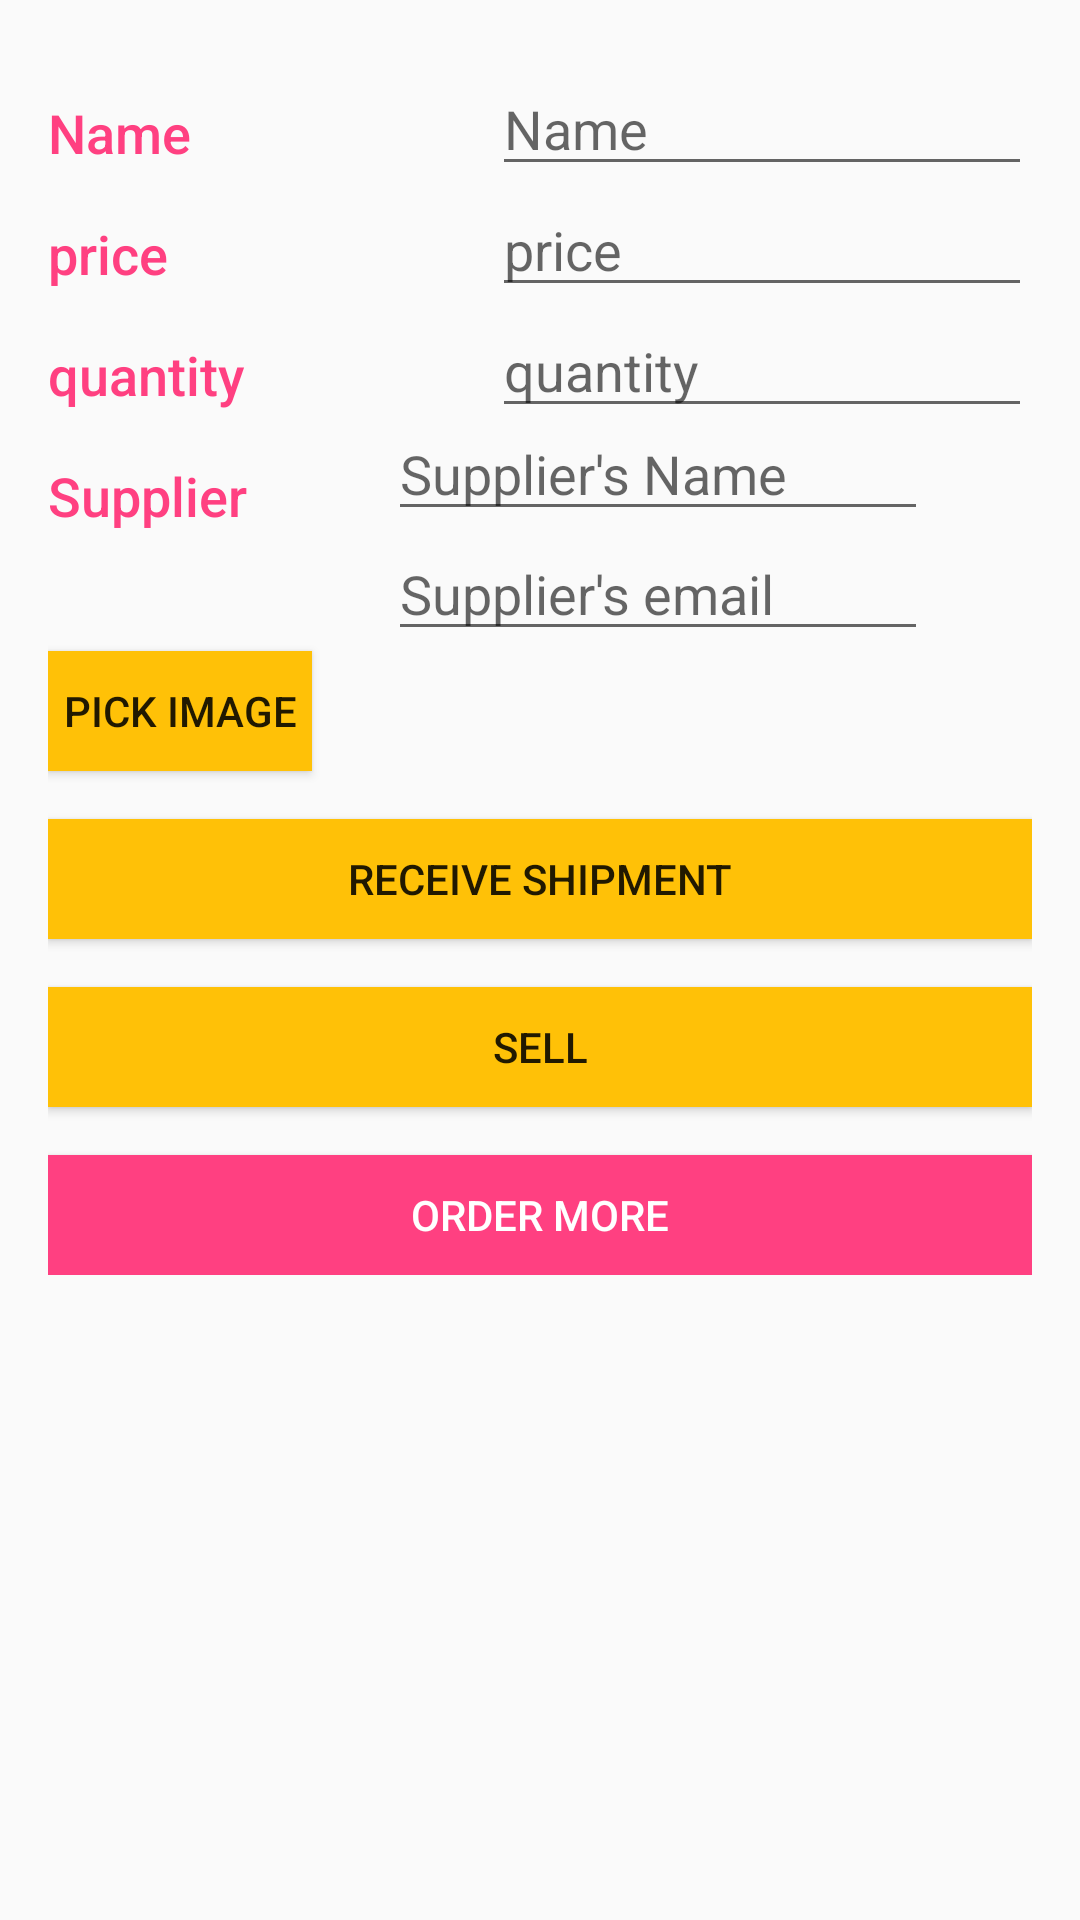

Layout XML and referenced resources for this Android screen:
<!-- AndroidManifest.xml: application theme AppTheme -->
<!-- res/layout/activity_details.xml -->
<?xml version="1.0" encoding="utf-8"?>
<ScrollView
    xmlns:android="http://schemas.android.com/apk/res/android"
    xmlns:tools="http://schemas.android.com/tools"
    android:layout_height="match_parent"
     android:layout_width="match_parent">
<LinearLayout
    android:id="@+id/activity_details"
    android:layout_width="match_parent"
    android:layout_height="match_parent"
    android:paddingBottom="@dimen/activity_vertical_margin"
    android:paddingLeft="@dimen/activity_horizontal_margin"
    android:paddingRight="@dimen/activity_horizontal_margin"
    android:paddingTop="@dimen/activity_vertical_margin"
    android:orientation="vertical"
    android:descendantFocusability="beforeDescendants"
    android:focusableInTouchMode="true"
    tools:context="com.example.android.inventorywizard.DetailsActivity">
    <ImageView
        android:layout_width="@dimen/image_width"
        android:layout_height="@dimen/image_width"
        android:layout_gravity="center_horizontal"
        android:id="@+id/detail_image_view"
        android:visibility="gone"/>
    
    <LinearLayout
        android:layout_width="match_parent"
        android:layout_height="wrap_content">
        <TextView
            android:layout_width="@dimen/image_width"
            android:text="@string/name_hint"
            style="@style/CategoryStyle"
            android:layout_height="wrap_content" />
        <EditText
            android:id="@+id/edit_text_name"
            android:hint="@string/name_hint"
            android:layout_width="180dp"
            android:layout_height="40dp" />
    </LinearLayout>
    
    <LinearLayout
        android:layout_width="match_parent"
        android:layout_height="wrap_content">
        <TextView
            android:layout_width="@dimen/image_width"
            android:text="@string/price_hint"
            style="@style/CategoryStyle"
            android:layout_height="wrap_content" />
        <EditText
            android:id="@+id/edit_text_price"
            android:hint="@string/price_hint"
            android:layout_width="180dp"
            android:layout_height="40dp" />
    </LinearLayout>
    
    <LinearLayout
        android:layout_width="match_parent"
        android:layout_height="wrap_content">
        <TextView
            android:layout_width="@dimen/image_width"
            android:text="@string/quantity_hint"
            style="@style/CategoryStyle"
            android:layout_height="wrap_content" />
        <EditText
            android:id="@+id/edit_text_quantity"
            android:hint="@string/quantity_hint"
            android:layout_width="180dp"
            android:layout_height="40dp" />
    </LinearLayout>
    
    <LinearLayout
        android:layout_width="match_parent"
        android:layout_height="wrap_content"
        android:orientation="horizontal">

        
        <TextView
            android:text="@string/supplier"
            style="@style/CategoryStyle" />

        
        <LinearLayout
            android:layout_height="wrap_content"
            android:layout_width="0dp"
            android:layout_weight="2"
            android:paddingLeft="4dp"
            android:orientation="vertical">

            
            <EditText
                android:id="@+id/edit_text_supplier_name"
                android:hint="@string/supplier_name_hint"
                android:layout_width="180dp"
                android:layout_height="40dp"
                android:inputType="textCapWords"/>

            
            <EditText
                android:id="@+id/edit_text_supplier_email"
                android:hint="@string/email_hint"
                android:layout_width="180dp"
                android:layout_height="40dp"
                android:inputType="textCapWords"/>
        </LinearLayout>
    </LinearLayout>
    
    <Button
        android:background="@color/sellButtonColor"
        android:id="@+id/image_picker_button"
        android:layout_width="wrap_content"
        android:layout_height="40dp"
        android:text="@string/pick_image"/>


    <Button
        android:layout_marginTop="@dimen/activity_vertical_margin"
        android:background="@color/sellButtonColor"
        android:id="@+id/detail_receive_shipment"
        android:layout_width="match_parent"
        android:layout_height="40dp"
        android:text="@string/receive_shipment"/>
    <Button
        android:layout_marginTop="@dimen/activity_vertical_margin"
        android:background="@color/sellButtonColor"
        android:id="@+id/detail_sell"
        android:layout_width="match_parent"
        android:layout_height="40dp"
        android:text="@string/sell_button_text"/>
    <Button
        android:layout_marginTop="@dimen/activity_vertical_margin"
        android:background="@color/colorAccent"
        android:textColor="@color/sellButtonTextColor"
        android:id="@+id/detail_order_more"
        android:layout_width="match_parent"
        android:layout_height="40dp"
        android:text="@string/order_more"/>
</LinearLayout>
</ScrollView>
<!-- resources referenced by this layout -->
<resources>
  <color name="colorAccent">#FF4081</color>
  <color name="sellButtonColor">#FFC107</color>
  <color name="sellButtonTextColor">#FFFFFF</color>
  <dimen name="activity_horizontal_margin">16dp</dimen>
  <dimen name="activity_vertical_margin">16dp</dimen>
  <dimen name="image_width">120dp</dimen>
  <string name="email_hint">Supplier\'s email</string>
  <string name="name_hint">Name</string>
  <string name="order_more">Order More</string>
  <string name="pick_image">Pick Image</string>
  <string name="price_hint">price</string>
  <string name="quantity_hint">quantity</string>
  <string name="receive_shipment">Receive shipment</string>
  <string name="sell_button_text">SELL</string>
  <string name="supplier">Supplier</string>
  <string name="supplier_name_hint">Supplier\'s Name</string>
  <style name="CategoryStyle">
          <item name="android:layout_height">wrap_content</item>
          <item name="android:layout_width">0dp</item>
          <item name="android:layout_weight">1</item>
          <item name="android:paddingTop">16dp</item>
          <item name="android:textColor">@color/colorAccent</item>
          <item name="android:fontFamily">sans-serif-medium</item>
          <item name="android:textAppearance">?android:textAppearanceMedium</item>
      </style>
  <style name="AppTheme" parent="Theme.AppCompat.Light.DarkActionBar">
          
          <item name="colorPrimary">@color/colorPrimary</item>
          <item name="colorPrimaryDark">@color/colorPrimaryDark</item>
          <item name="colorAccent">@color/colorAccent</item>
      </style>
  <color name="colorPrimary">#3F51B5</color>
  <color name="colorPrimaryDark">#303F9F</color>
</resources>
